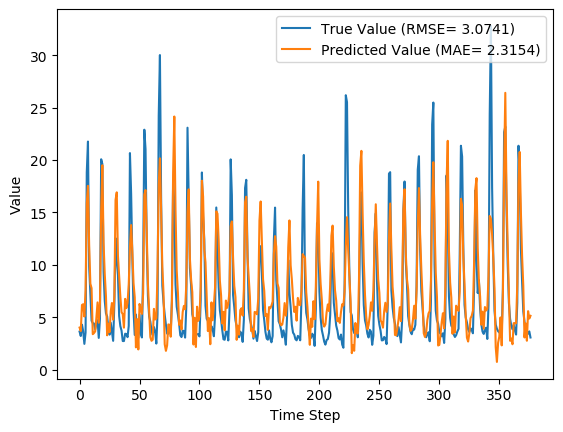

The data file committed next to this chart (first rows):
y_true, y_pred, y_true_scaled, y_pred_scaled
3.63, 4.015, 0.08847, 0.1005
3.21, 3.677, 0.07534, 0.08994
4.29, 6.168, 0.1091, 0.1678
3.67, 6.242, 0.08972, 0.1701
2.46, 5.068, 0.05189, 0.1334
3.54, 7.584, 0.08565, 0.2121
18.82, 15.91, 0.5633, 0.4723
21.76, 17.53, 0.6552, 0.523
9.83, 11.81, 0.2823, 0.3442
7.16, 8.201, 0.1988, 0.2314
4.67, 7.77, 0.121, 0.2179
4.44, 3.386, 0.1138, 0.08084
4.4, 3.488, 0.1125, 0.08402
3.83, 3.653, 0.09472, 0.08918
4.42, 4.927, 0.1132, 0.129
4.72, 6.418, 0.1225, 0.1756
3.03, 4.479, 0.06971, 0.115
4.87, 6.385, 0.1272, 0.1746
20.07, 15.1, 0.6024, 0.447
19.62, 19.5, 0.5883, 0.5846
9.33, 12.09, 0.2666, 0.3528
6.56, 9.103, 0.1801, 0.2595
5.37, 7.016, 0.1429, 0.1943
5.07, 3.277, 0.1335, 0.07742
4.02, 4.401, 0.1007, 0.1126
3.34, 3.579, 0.0794, 0.08688
4.47, 5.581, 0.1147, 0.1495
3.61, 6.361, 0.08784, 0.1738
2.75, 4.768, 0.06096, 0.124
6.28, 6.985, 0.1713, 0.1933
12.55, 16.19, 0.3673, 0.4812
10.44, 16.92, 0.3013, 0.5038
9.01, 10.85, 0.2566, 0.3141
5.12, 8.904, 0.135, 0.2533
4.16, 6.97, 0.105, 0.1929
3.72, 5.491, 0.09128, 0.1466
2.73, 5.287, 0.06033, 0.1403
2.73, 4.007, 0.06033, 0.1002
3.43, 6.756, 0.08221, 0.1862
3.4, 5.865, 0.08128, 0.1583
3.1, 6.374, 0.0719, 0.1742
4.17, 8.13, 0.1053, 0.2291
20.66, 11.63, 0.6208, 0.3386
16.78, 13.79, 0.4995, 0.4061
10.67, 11.27, 0.3085, 0.3272
5.59, 8.257, 0.1497, 0.2331
3.31, 6.907, 0.07846, 0.1909
5.26, 2.127, 0.1394, 0.04148
3.05, 4.818, 0.07033, 0.1256
3.04, 1.93, 0.07002, 0.03534
5.26, 6.271, 0.1394, 0.171
3.41, 5.747, 0.08159, 0.1547
3.07, 5.321, 0.07096, 0.1413
9.62, 7.273, 0.2757, 0.2024
22.89, 16.71, 0.6905, 0.4973
21.04, 17.13, 0.6327, 0.5103
12.14, 13.12, 0.3545, 0.3851
7.0, 8.159, 0.1938, 0.23
5.08, 5.572, 0.1338, 0.1492
4.58, 3.109, 0.1182, 0.07217
... 317 more rows
